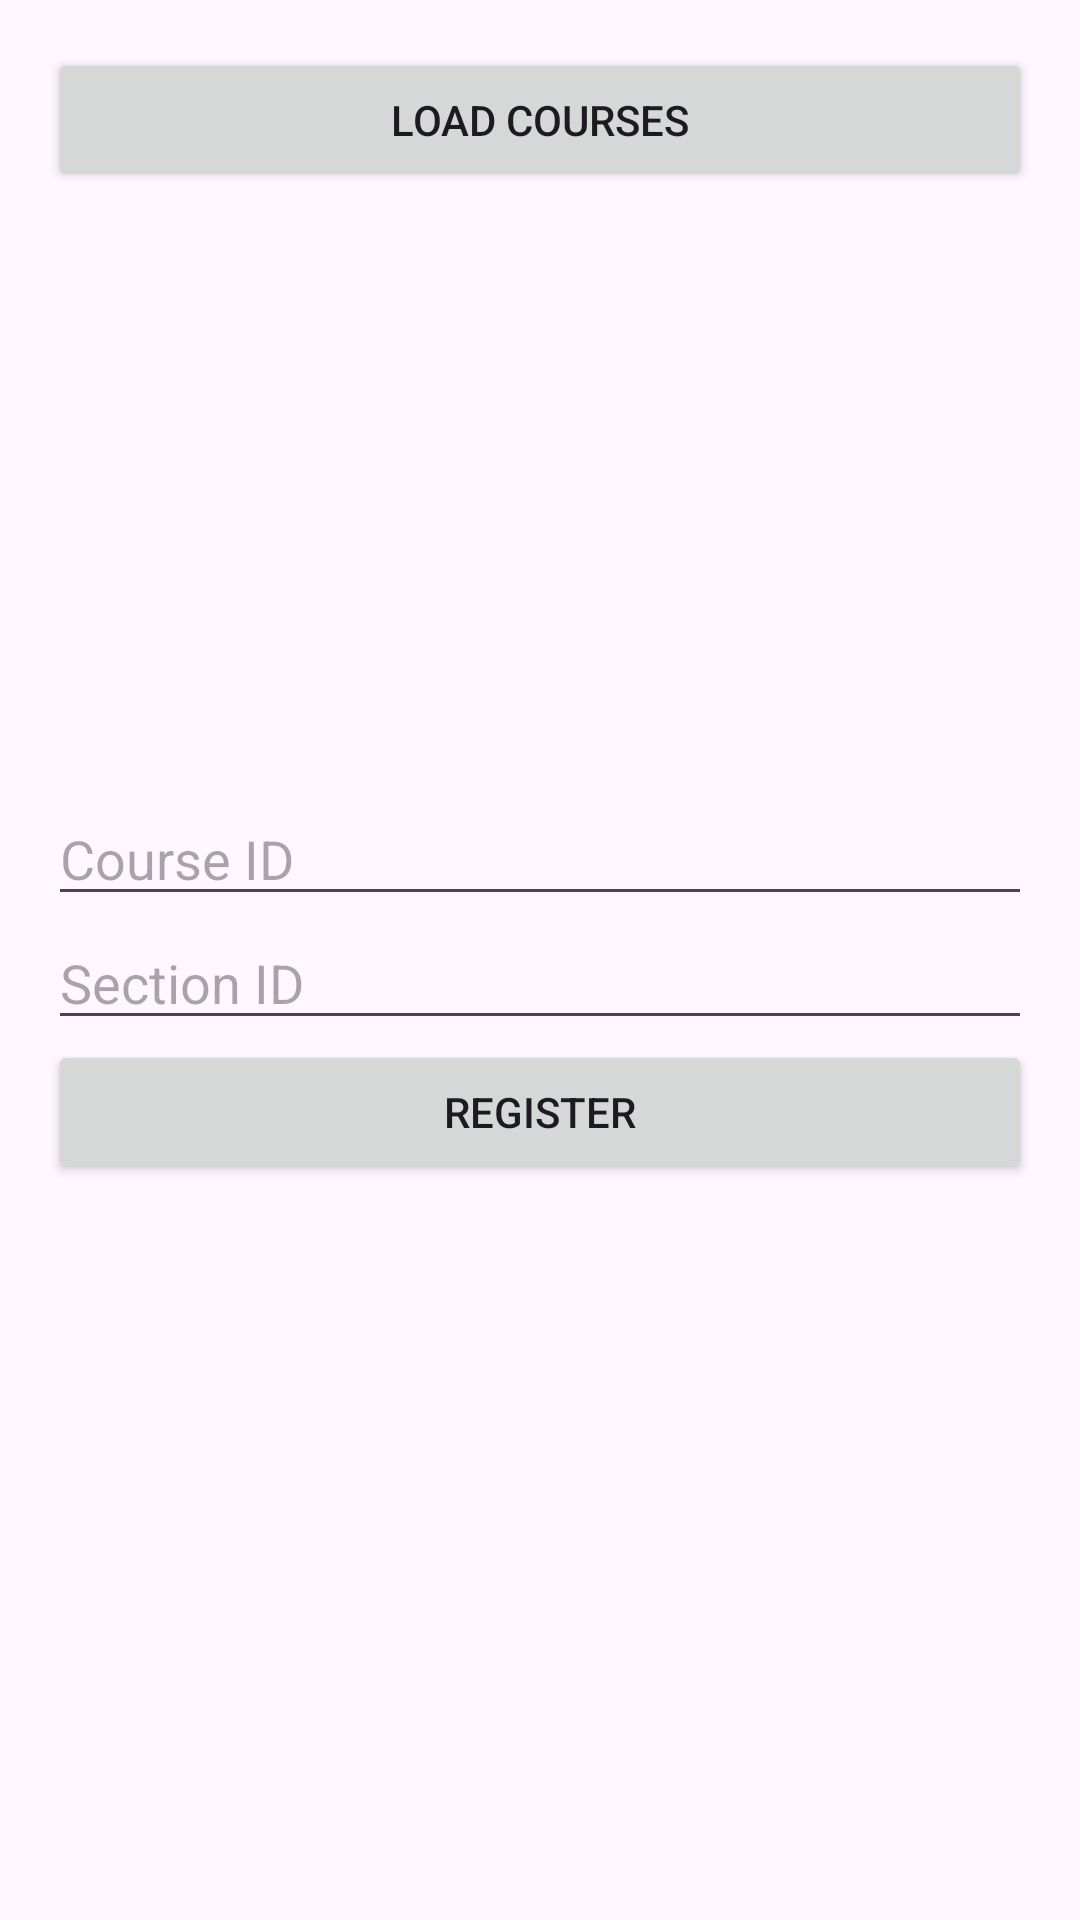

Here is an Android app screen rendered from its layout file. Give the layout XML and the strings, colors and styles it references.
<!-- AndroidManifest.xml: application theme Theme.Phase3App -->
<!-- res/layout/activity_browse_register.xml -->
<?xml version="1.0" encoding="utf-8"?>
<LinearLayout xmlns:android="http://schemas.android.com/apk/res/android"
    android:orientation="vertical"
    android:padding="16dp"
    android:layout_width="match_parent"
    android:layout_height="match_parent">

    <Button
        android:id="@+id/btnLoadCourses"
        android:text="Load Courses"
        android:layout_width="match_parent"
        android:layout_height="wrap_content"/>

    <ListView
        android:id="@+id/listCourses"
        android:layout_width="match_parent"
        android:layout_height="200dp"/>

    <EditText
        android:id="@+id/editCourseId"
        android:hint="Course ID"
        android:layout_width="match_parent"
        android:layout_height="wrap_content"/>

    <EditText
        android:id="@+id/editSectionId"
        android:hint="Section ID"
        android:layout_width="match_parent"
        android:layout_height="wrap_content"/>

    <Button
        android:id="@+id/btnRegister"
        android:text="Register"
        android:layout_width="match_parent"
        android:layout_height="wrap_content"/>

</LinearLayout>
<!-- resources referenced by this layout -->
<resources>
  <style name="Theme.Phase3App" parent="Base.Theme.Phase3App" />
  <style name="Base.Theme.Phase3App" parent="Theme.Material3.DayNight.NoActionBar">
          
          
      </style>
</resources>
